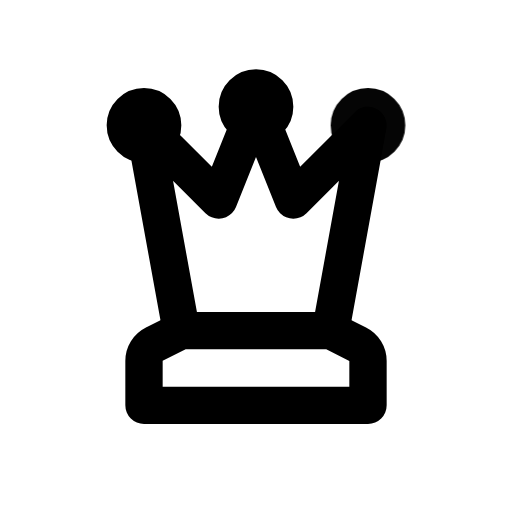
t = 0.00 s
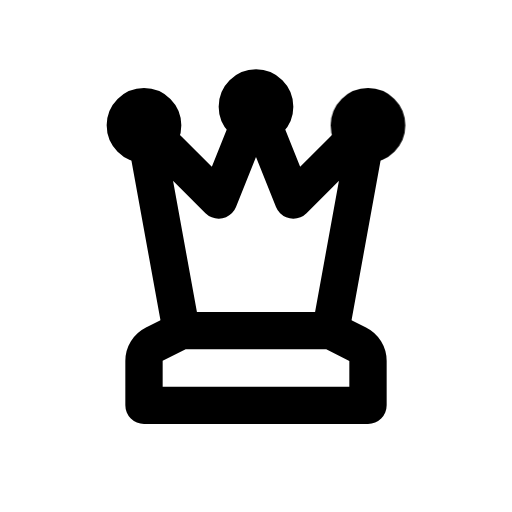
t = 1.00 s
t = 1.15 s: frame unchanged from t = 1.00 s, image omitted
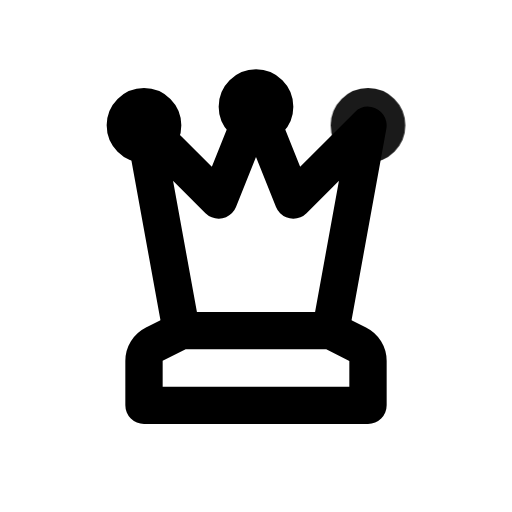
t = 1.82 s
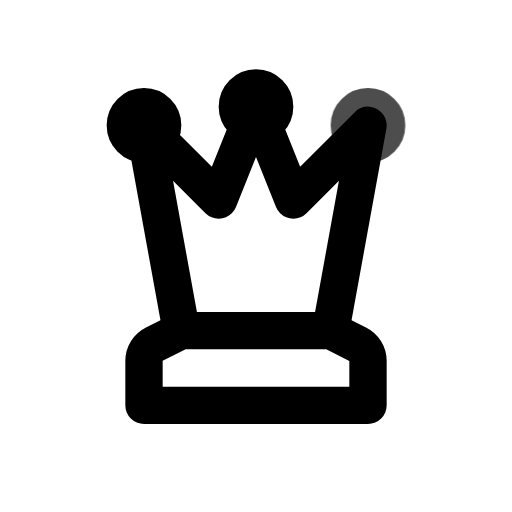
t = 2.46 s
t = 2.86 s: frame unchanged from t = 1.00 s, image omitted

The animated SVG that drew these frames (rendered in a browser with its animation timeline set to each time). Animation: 1 CSS @keyframes rule; one cycle of 3.65 s, repeats indefinitely.

<svg xmlns="http://www.w3.org/2000/svg" width="24" height="24" fill="none" stroke="currentColor" stroke-linecap="round" stroke-linejoin="round" stroke-width="2" viewBox="0 0 24 24">
    <!-- Generated by scripts/icon-expansion/generate.mjs -->
    <!-- Adapted from Tabler Icons 3.34.1.
MIT License

Copyright (c) 2020-2024 Paweł Kuna

Permission is hereby granted, free of charge, to any person obtaining a copy
of this software and associated documentation files (the "Software"), to deal
in the Software without restriction, including without limitation the rights
to use, copy, modify, merge, publish, distribute, sublicense, and/or sell
copies of the Software, and to permit persons to whom the Software is
furnished to do so, subject to the following conditions:

The above copyright notice and this permission notice shall be included in all
copies or substantial portions of the Software.

THE SOFTWARE IS PROVIDED "AS IS", WITHOUT WARRANTY OF ANY KIND, EXPRESS OR
IMPLIED, INCLUDING BUT NOT LIMITED TO THE WARRANTIES OF MERCHANTABILITY,
FITNESS FOR A PARTICULAR PURPOSE AND NONINFRINGEMENT. IN NO EVENT SHALL THE
AUTHORS OR COPYRIGHT HOLDERS BE LIABLE FOR ANY CLAIM, DAMAGES OR OTHER
LIABILITY, WHETHER IN AN ACTION OF CONTRACT, TORT OR OTHERWISE, ARISING FROM,
OUT OF OR IN CONNECTION WITH THE SOFTWARE OR THE USE OR OTHER DEALINGS IN THE
SOFTWARE. -->
    <style>
        @media (prefers-reduced-motion: no-preference) {
            @keyframes ira-exp-pulse { 0%, 100% { opacity: 1; } 22% { opacity: .45; } 40% { opacity: 1; } }
            [data-ira-motion="chess-queen"] { transform-box: fill-box; transform-origin: center; animation: ira-exp-pulse 2.65s ease-in-out -1s infinite; }
        }
    </style>
    <g transform="translate(1.5 1.5) scale(.875)"><path d="M16 16l2 -11l-4 4l-2 -5l-2 5l-4 -4l2 11"/><path d="M8 16l-1.447 .724a1 1 0 0 0 -.553 .894v2.382h12v-2.382a1 1 0 0 0 -.553 -.894l-1.447 -.724h-8z"/><path d="M12 4m-1 0a1 1 0 1 0 2 0a1 1 0 1 0 -2 0"/><path d="M6 5m-1 0a1 1 0 1 0 2 0a1 1 0 1 0 -2 0"/></g>
    <g data-ira-motion="chess-queen"><g transform="translate(1.5 1.5) scale(.875)"><path d="M18 5m-1 0a1 1 0 1 0 2 0a1 1 0 1 0 -2 0"/></g></g>
</svg>
